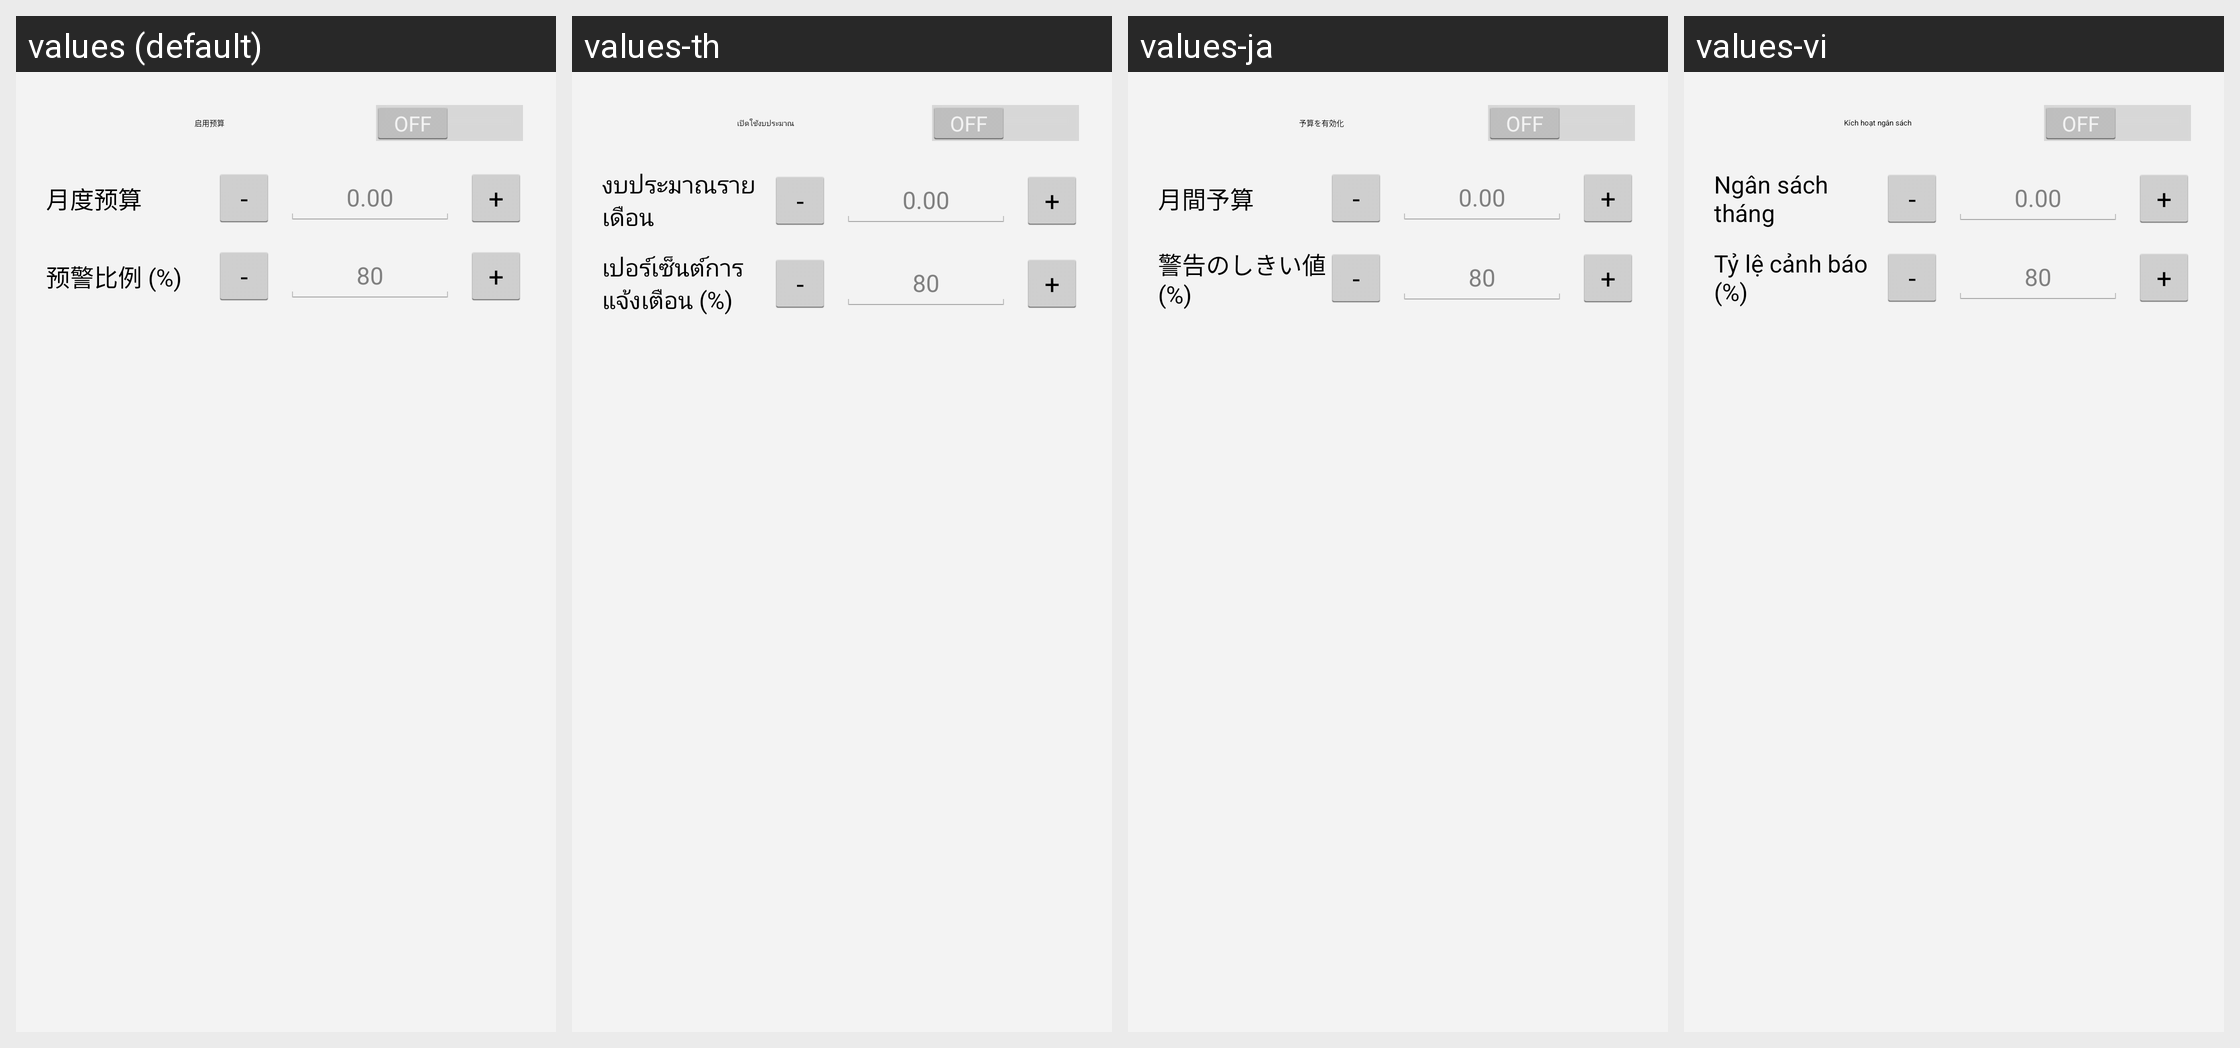

Translations of the strings shown on this Android screen, per locale in the grid:
Android screen res/layout/dialog_settings_budget.xml rendered under 4 locales, left to right: values (default), values-th, values-ja, values-vi. Device: Nexus 5 (rendered at 1080×1920; each locale shown at half size, 540×960, under a caption strip naming it); theme AppTheme.NoActionBar.
Other locales in the repository, not shown: values-en, values-in, values-ko, values-ms, values-zh, values-zh-rHK, values-zh-rMO, values-zh-rSG, values-zh-rTW.
Strings drawn on this screen, with the default value and each locale's value (text and hints the layout hard-codes, and strings that could not be matched under every locale, appear in the picture but are not listed):

budget_enable_feature
  values: 启用预算
  values-th: เปิดใช้งบประมาณ
  values-ja: 予算を有効化
  values-vi: Kích hoạt ngân sách

budget_monthly_limit
  values: 月度预算
  values-th: งบประมาณรายเดือน
  values-ja: 月間予算
  values-vi: Ngân sách tháng

budget_warning_threshold
  values: 预警比例 (%)
  values-th: เปอร์เซ็นต์การแจ้งเตือน (%)
  values-ja: 警告のしきい値 (%)
  values-vi: Tỷ lệ cảnh báo (%)
